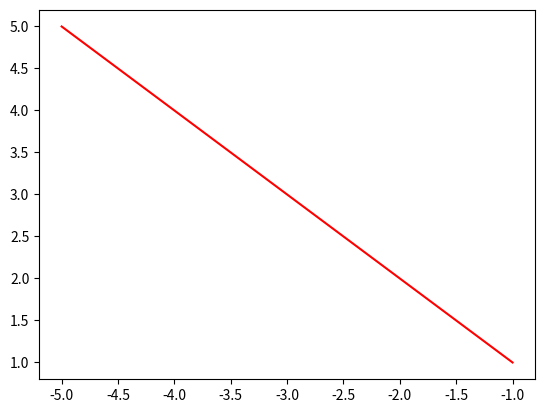

Source code (Python):
import numpy
from matplotlib import pyplot, transforms
'''
data = [
        [1,1],
        [2,2],
        [3,3],
        [4,4],
        [5,5],
        [6,6]]
'''
x=[1,2,3,4,5]
y = [1, 2, 3, 4, 5]
# first of all, the base transformation of the data points is needed
base = pyplot.gca().transData
rot = transforms.Affine2D().rotate_deg(90)

# define transformed line
line = pyplot.plot(x,y, 'r', transform=rot + base)
# or alternatively, use:
# line.set_transform(rot + base)

pyplot.show()
